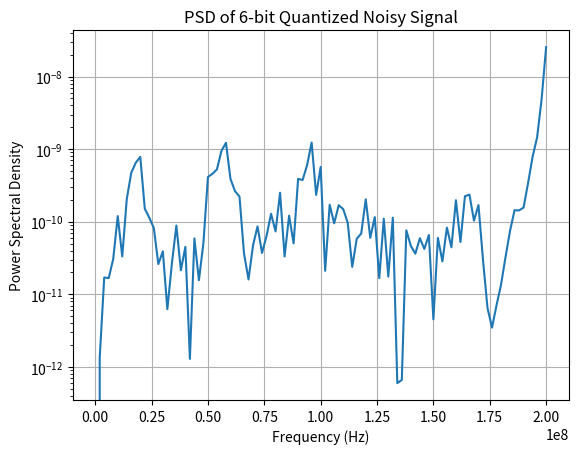
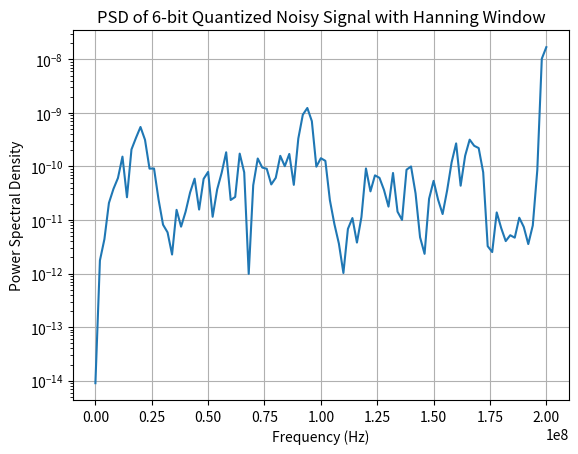
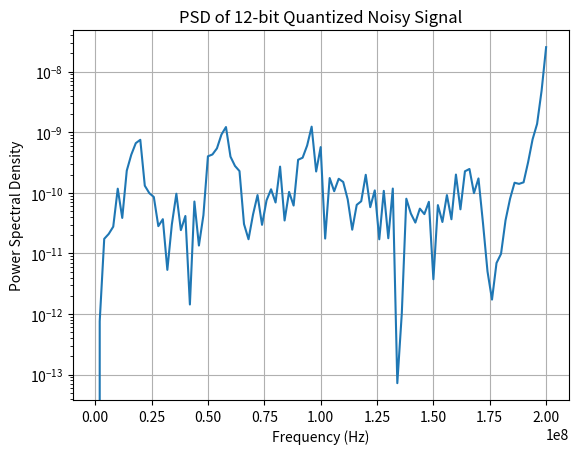
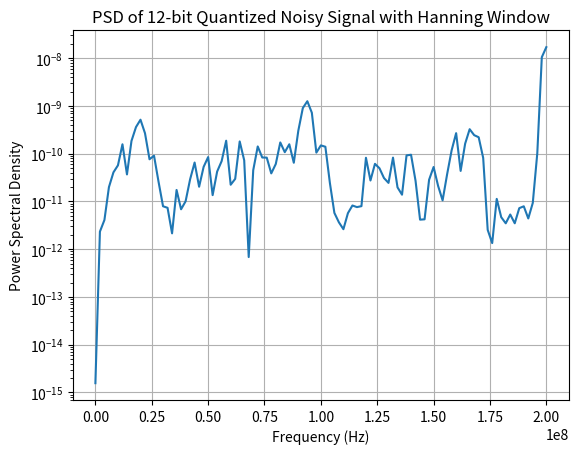

Python code for these plots, in order:
import numpy as np
import matplotlib.pyplot as plt
from scipy.signal import welch, windows

def quantize(signal, num_bits):
    levels = 2**num_bits
    delta = 2 / levels  # Assuming full-scale range [-1, 1]
    return np.round(signal / delta) * delta

def add_noise(signal, target_snr_db):
    P_signal = np.mean(signal**2)
    P_noise = P_signal / (10**(target_snr_db / 10))
    noise = np.sqrt(P_noise) * np.random.randn(len(signal))
    return signal + noise

# Parameters
fs = 400e6  # Sampling Frequency (400 MHz)
f_in = 200e6  # Input sine wave frequency (200 MHz)
num_periods = 100
target_snr_db = 38  # Target SNR for noisy signal

def generate_signal(f_in, fs, num_periods):
    T = 1 / f_in  # Period of sine wave
    t = np.arange(0, num_periods * T, 1 / fs)
    signal = np.sin(2 * np.pi * f_in * t)
    return t, signal / np.max(np.abs(signal))  # Normalize signal

def compute_snr(original, quantized):
    noise = quantized - original
    P_signal = np.mean(original**2)
    P_noise = np.mean(noise**2)
    return 10 * np.log10(P_signal / P_noise) if P_noise > 0 else float('inf')

def plot_psd(signal, fs, title, use_hanning=False):
    nperseg = min(1024, len(signal))  # Adjust nperseg dynamically
    window = windows.hann(nperseg) if use_hanning else 'boxcar'
    f, Pxx = welch(signal, fs, window=window, nperseg=nperseg)
    plt.figure()
    plt.semilogy(f, Pxx)
    plt.xlabel("Frequency (Hz)")
    plt.ylabel("Power Spectral Density")
    plt.title(title)
    plt.grid()
    plt.show()

# Generate Signal
t, signal = generate_signal(f_in, fs, num_periods)
noisy_signal = add_noise(signal, target_snr_db)

# Test for N = 6 and N = 12 with and without Hanning window on noisy signal
for num_bits in [6, 12]:
    quantized_noisy = quantize(noisy_signal, num_bits)
    snr_noisy = compute_snr(noisy_signal, quantized_noisy)
    print(f"SNR for {num_bits}-bit quantizer with noise: {snr_noisy:.2f} dB (Expected: {6*num_bits} dB)")
    plot_psd(quantized_noisy, fs, f"PSD of {num_bits}-bit Quantized Noisy Signal")
    
    snr_noisy_hanning = compute_snr(noisy_signal, quantized_noisy)
    print(f"SNR for {num_bits}-bit quantizer with noise and Hanning window: {snr_noisy_hanning:.2f} dB")
    plot_psd(quantized_noisy, fs, f"PSD of {num_bits}-bit Quantized Noisy Signal with Hanning Window", use_hanning=True)
